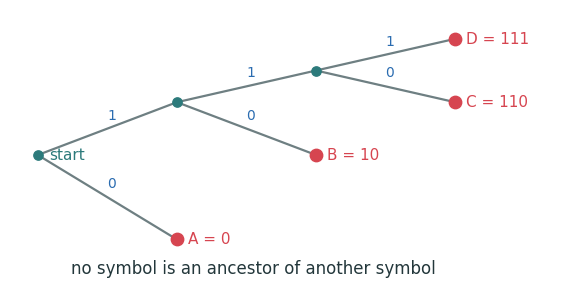
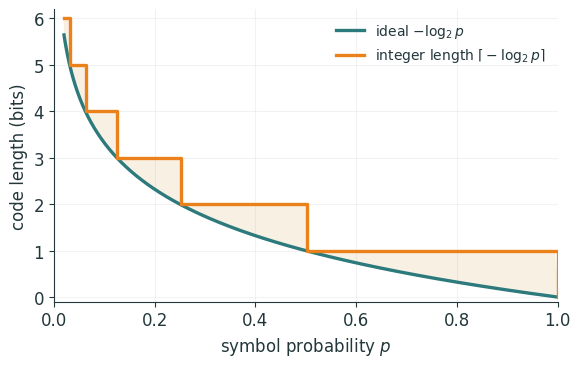
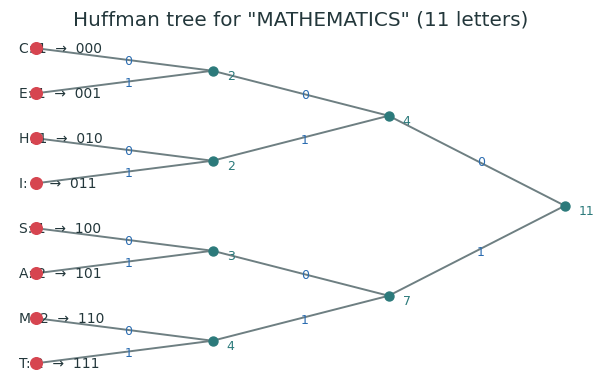
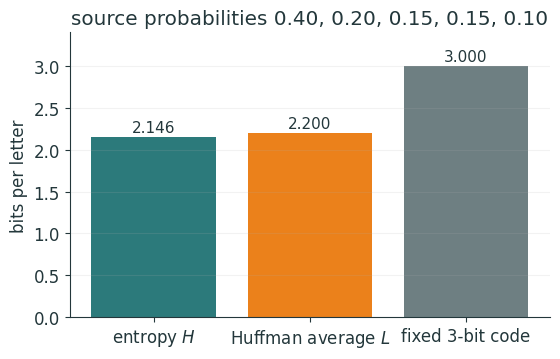

These figures' Python source, in order:
#!/usr/bin/env python3
"""Figures for L23 (prefix codes and Huffman coding)."""

import collections
import heapq
import itertools
import math
import os

import matplotlib as mpl
import matplotlib.pyplot as plt
import numpy as np

INK = "#23373B"
ACC = "#EB811B"
TEAL = "#2C7A7B"
GREEN = "#14B03D"
MUTED = "#6E7F82"
RED = "#D64550"
BLUE = "#2B6CB0"

mpl.rcParams.update(
    {
        "figure.facecolor": "none",
        "axes.facecolor": "none",
        "savefig.facecolor": "none",
        "savefig.transparent": True,
        "font.family": "sans-serif",
        "font.sans-serif": ["IBM Plex Sans", "DejaVu Sans", "Arial"],
        "text.color": INK,
        "axes.edgecolor": INK,
        "axes.labelcolor": INK,
        "xtick.color": INK,
        "ytick.color": INK,
        "axes.spines.top": False,
        "axes.spines.right": False,
        "lines.linewidth": 2.4,
        "font.size": 12,
    }
)

OUT = "lecture23/figures"
os.makedirs(OUT, exist_ok=True)


def save(fig, name):
    fig.savefig(f"{OUT}/{name}.svg", bbox_inches="tight", transparent=True)
    fig.savefig(f"{OUT}/{name}.png", bbox_inches="tight", transparent=True, dpi=200)
    plt.close(fig)


def prefix_tree():
    nodes = {
        "": (0.0, 0.5),
        "0": (1.0, 0.18),
        "1": (1.0, 0.70),
        "10": (2.0, 0.50),
        "11": (2.0, 0.82),
        "110": (3.0, 0.70),
        "111": (3.0, 0.94),
    }
    labels = {"": "start", "0": "A", "10": "B", "110": "C", "111": "D"}
    fig, ax = plt.subplots(figsize=(7.0, 3.6))
    for path, (x, y) in nodes.items():
        if path:
            parent = path[:-1]
            px, py = nodes[parent]
            ax.plot([px, x], [py, y], color=MUTED, lw=1.6)
            ax.text((px + x) / 2, (py + y) / 2 + 0.035, path[-1], color=BLUE, fontsize=10)
    for path, (x, y) in nodes.items():
        is_leaf = path in labels and path != ""
        color = RED if is_leaf else TEAL
        ax.scatter([x], [y], s=80 if is_leaf else 45, color=color, zorder=4)
        if path in labels:
            code = path if path else ""
            text = labels[path] if path == "" else f"{labels[path]} = {code}"
            ax.text(x + 0.08, y, text, va="center", fontsize=11, color=color)
    ax.text(1.55, 0.05, "no symbol is an ancestor of another symbol", color=INK, ha="center")
    ax.set_xlim(-0.2, 3.7)
    ax.set_ylim(0, 1.05)
    ax.axis("off")
    save(fig, "prefix_tree")


def ideal_lengths():
    p = np.geomspace(0.02, 1, 500)
    ideal = -np.log2(p)
    integer = np.ceil(ideal)
    fig, ax = plt.subplots(figsize=(6.5, 3.8))
    ax.plot(p, ideal, color=TEAL, label=r"ideal $-\log_2 p$")
    ax.step(p, integer, where="post", color=ACC, label=r"integer length $\lceil-\log_2p\rceil$")
    ax.fill_between(p, ideal, integer, color="#F6E9D9", alpha=0.7)
    ax.set(xlabel="symbol probability $p$", ylabel="code length (bits)", xlim=(0, 1), ylim=(-0.1, 6.2))
    ax.grid(alpha=0.16)
    ax.legend(frameon=False, fontsize=10)
    save(fig, "ideal_lengths")


class Node:
    def __init__(self, weight, symbol=None, left=None, right=None):
        self.weight = weight
        self.symbol = symbol
        self.left = left
        self.right = right


def build_huffman(counts):
    serial = itertools.count()
    heap = [(weight, next(serial), Node(weight, symbol=symbol)) for symbol, weight in sorted(counts.items())]
    heapq.heapify(heap)
    merges = []
    while len(heap) > 1:
        wa, _, a = heapq.heappop(heap)
        wb, _, b = heapq.heappop(heap)
        parent = Node(wa + wb, left=a, right=b)
        merges.append((wa, wb, wa + wb))
        heapq.heappush(heap, (parent.weight, next(serial), parent))
    return heap[0][2], merges


def make_codes(node, prefix="", out=None):
    if out is None:
        out = {}
    if node.symbol is not None:
        out[node.symbol] = prefix or "0"
    else:
        make_codes(node.left, prefix + "0", out)
        make_codes(node.right, prefix + "1", out)
    return out


def leaf_order(node):
    if node.symbol is not None:
        return [node.symbol]
    return leaf_order(node.left) + leaf_order(node.right)


def huffman_tree():
    counts = collections.Counter("MATHEMATICS")
    root, _ = build_huffman(counts)
    codes = make_codes(root)
    leaves = leaf_order(root)
    y_for = {symbol: i for i, symbol in enumerate(leaves)}
    positions = {}

    def place(node, depth=0):
        if node.symbol is not None:
            y = y_for[node.symbol]
        else:
            yl = place(node.left, depth + 1)
            yr = place(node.right, depth + 1)
            y = (yl + yr) / 2
        positions[id(node)] = (depth, y)
        return y

    place(root)
    fig, ax = plt.subplots(figsize=(7.5, 4.5))

    def draw(node):
        x, y = positions[id(node)]
        if node.symbol is not None:
            ax.scatter([x], [y], s=70, color=RED, zorder=4)
            ax.text(x + 0.10, y, f"{node.symbol}: {node.weight}  →  {codes[node.symbol]}", va="center", fontsize=10)
            return
        ax.scatter([x], [y], s=42, color=TEAL, zorder=4)
        ax.text(x - 0.08, y + 0.18, str(node.weight), color=TEAL, fontsize=9)
        for bit, child in [("0", node.left), ("1", node.right)]:
            cx, cy = positions[id(child)]
            ax.plot([x, cx], [y, cy], color=MUTED, lw=1.4)
            ax.text((x + cx) / 2, (y + cy) / 2 + 0.10, bit, color=BLUE, fontsize=9)
            draw(child)

    draw(root)
    ax.invert_xaxis()
    ax.invert_yaxis()
    ax.set_title('Huffman tree for "MATHEMATICS" (11 letters)')
    ax.axis("off")
    save(fig, "huffman_mathematics")

    total = sum(counts.values())
    entropy = -sum((n / total) * math.log2(n / total) for n in counts.values())
    average = sum((n / total) * len(codes[s]) for s, n in counts.items())
    return counts, codes, entropy, average


def length_comparison():
    weights = {"A": 40, "B": 20, "C": 15, "D": 15, "E": 10}
    root, _ = build_huffman(weights)
    codes = make_codes(root)
    total = sum(weights.values())
    entropy = -sum((n / total) * math.log2(n / total) for n in weights.values())
    average = sum((n / total) * len(codes[s]) for s, n in weights.items())
    fig, ax = plt.subplots(figsize=(6.2, 3.7))
    names = ["entropy $H$", "Huffman average $L$", "fixed 3-bit code"]
    values = [entropy, average, 3.0]
    bars = ax.bar(names, values, color=[TEAL, ACC, MUTED])
    for bar, value in zip(bars, values):
        ax.text(bar.get_x() + bar.get_width() / 2, value + 0.06, f"{value:.3f}", ha="center", fontsize=11)
    ax.set_ylabel("bits per letter")
    ax.set_ylim(0, 3.4)
    ax.grid(axis="y", alpha=0.16)
    ax.set_title("source probabilities 0.40, 0.20, 0.15, 0.15, 0.10")
    save(fig, "length_comparison")
    return codes, entropy, average


if __name__ == "__main__":
    prefix_tree()
    ideal_lengths()
    counts, codes, entropy_word, average_word = huffman_tree()
    source_codes, entropy, average = length_comparison()
    print("counts:", dict(sorted(counts.items())))
    print("codes:", dict(sorted(codes.items())))
    print(f"MATHEMATICS entropy={entropy_word:.6f}, average_length={average_word:.6f}")
    print("five-symbol codes:", dict(sorted(source_codes.items())))
    print(f"five-symbol entropy={entropy:.6f}, average_length={average:.6f}")
    print(f"wrote four figure pairs to {OUT}")
